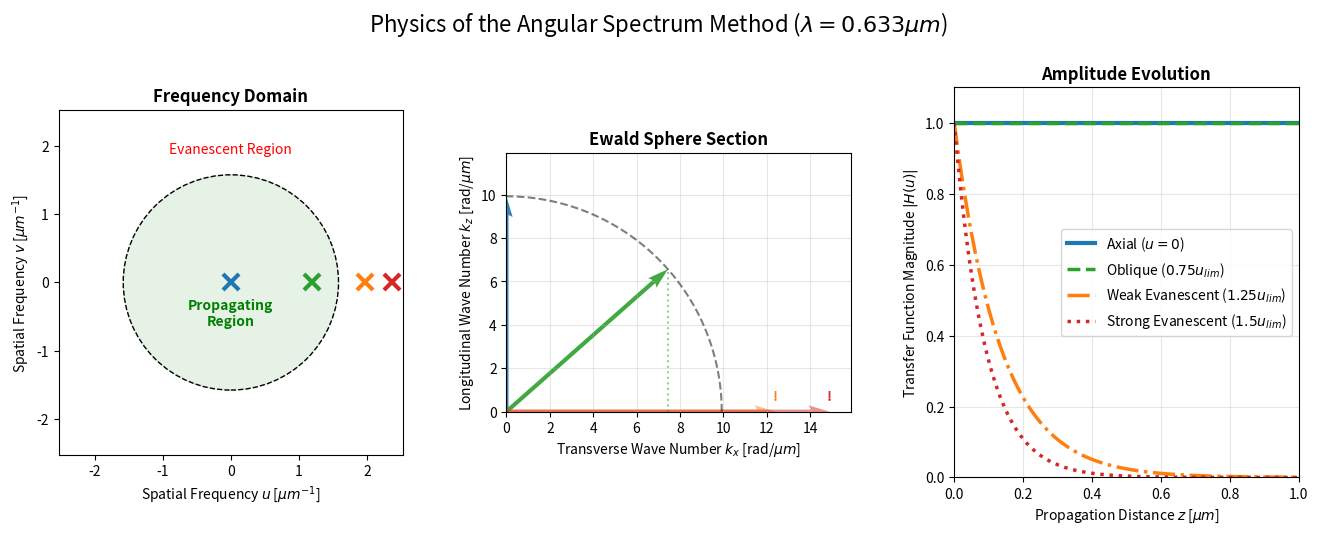

Python code for this plot:
"""
===============================================================================
 PHYSICAL LIMITS OF THE ANGULAR SPECTRUM METHOD
===============================================================================
Reference: K. Matsushima, "Introduction to Computer Holography", Springer.
           Chapter 6: The Angular Spectrum Method.

DESCRIPTION:
  Analysis of the propagation limits imposed by the dispersion relation.

  PANEL 1: Frequency Domain (u, v)
  Visualizes the input spatial frequencies relative to the limit circle.
  - Limit Frequency: u_lim = 1/lambda.
  - Propagating Region: u^2 + v^2 < (1/lambda)^2.

  PANEL 2: Ewald Sphere Section (k_x, k_z)
  Visualizes the conservation of the wave vector modulus |k| = 2*pi/lambda.
  - Propagating waves: k_z is Real.
  - Evanescent waves: k_z becomes Imaginary to satisfy k_x^2 + k_z^2 = k^2.

  PANEL 3: Wave Amplitude Evolution (|U| vs z)
  Visualizes the effect of the Transfer Function H.
  - Propagating: |H| = 1 (Energy is conserved).
  - Evanescent:  |H| = exp(-alpha * z) (Exponential decay).
===============================================================================
"""

import numpy as np
import matplotlib.pyplot as plt
from matplotlib.patches import Circle

# =============================================================================
# 1. PHYSICAL PARAMETERS (Matsushima Notation)
# =============================================================================
lam = 0.633         # Wavelength [microns] (HeNe Red)
u_lim = 1.0 / lam   # Limit Spatial Frequency [cycles/micron]
k_mag = 2 * np.pi / lam # Wave number magnitude |k|

# Case Studies (Spatial Frequencies u)
# We select 4 distinct values for u relative to u_lim
cases = [0.0, 0.75, 1.25, 1.5] # Fractions of the limit
labels = [
    "Axial ($u=0$)", 
    "Oblique ($0.75 u_{lim}$)", 
    "Weak Evanescent ($1.25 u_{lim}$)", 
    "Strong Evanescent ($1.5 u_{lim}$)"
]
colors = ['#1f77b4', '#2ca02c', '#ff7f0e', '#d62728']

# Visualization Styles (to handle overlapping lines)
linestyles = ['-', '--', '-.', ':']
linewidths = [3, 2.5, 2.5, 2.5]

# Propagation Distance z [microns]
z_range = np.linspace(0, 1.0, 300) 

# =============================================================================
# 2. PLOTTING SETUP
# =============================================================================
fig = plt.figure(figsize=(16, 6))
plt.subplots_adjust(wspace=0.3, bottom=0.2, top=0.85)

# --- PANEL 1: SPATIAL FREQUENCY DOMAIN (u, v) ---
ax1 = fig.add_subplot(1, 3, 1)
ax1.set_aspect('equal')
limit_val = 1.6 * u_lim
ax1.set_xlim(-limit_val, limit_val)
ax1.set_ylim(-limit_val, limit_val)

# Draw Limit Circle (u_lim = 1/lambda)
region_circle = Circle((0, 0), u_lim, color='green', alpha=0.1)
ax1.add_patch(region_circle)
ax1.add_patch(Circle((0, 0), u_lim, color='k', fill=False, ls='--', label=r'$u_{lim} = 1/\lambda$'))

# Plot Points (Markers 'x')
for i, factor in enumerate(cases):
    u_val = factor * u_lim
    ax1.plot(u_val, 0, color=colors[i], marker='x', markersize=12, 
             markeredgewidth=3, linestyle='None')

ax1.set_xlabel(r"Spatial Frequency $u$ [$\mu m^{-1}$]")
ax1.set_ylabel(r"Spatial Frequency $v$ [$\mu m^{-1}$]")
ax1.set_title("Frequency Domain", fontweight='bold')
ax1.text(0, -0.4*u_lim, "Propagating\nRegion", color='green', ha='center', fontweight='bold')
ax1.text(0, 1.2*u_lim, "Evanescent Region", color='red', ha='center')


# --- PANEL 2: EWALD SPHERE SECTION (k_x, k_z) ---
ax2 = fig.add_subplot(1, 3, 2)
ax2.set_aspect('equal')
k_limit_plot = 1.6 * k_mag
ax2.set_xlim(0, k_limit_plot)
ax2.set_ylim(0, 1.2 * k_mag)

# Draw Ewald Sphere Shell (|k| = constant)
theta = np.linspace(0, np.pi/2, 100)
ax2.plot(k_mag * np.cos(theta), k_mag * np.sin(theta), 'k--', alpha=0.5, label=r'$|\mathbf{k}| = 2\pi/\lambda$')

for i, factor in enumerate(cases):
    u_val = factor * u_lim
    kx_val = 2 * np.pi * u_val
    
    if factor <= 1.0:
        # Propagating: kz is Real
        kz_val = np.sqrt(k_mag**2 - kx_val**2)
        # Vector k
        ax2.quiver(0, 0, kx_val, kz_val, angles='xy', scale_units='xy', scale=1, 
                   color=colors[i], width=0.012, alpha=0.9)
        # Projection line
        ax2.plot([kx_val, kx_val], [0, kz_val], color=colors[i], ls=':', alpha=0.5)
    else:
        # Evanescent: kz is Imaginary (Geometric violation in Real space)
        ax2.quiver(0, 0, kx_val, 0, angles='xy', scale_units='xy', scale=1, 
                   color=colors[i], width=0.012, alpha=0.5)
        ax2.text(kx_val, 0.5, "!", color=colors[i], fontweight='bold', ha='center')

ax2.set_xlabel(r"Transverse Wave Number $k_x$ [rad/$\mu m$]")
ax2.set_ylabel(r"Longitudinal Wave Number $k_z$ [rad/$\mu m$]")
ax2.set_title("Ewald Sphere Section", fontweight='bold')
ax2.grid(alpha=0.3)


# --- PANEL 3: AMPLITUDE EVOLUTION (|H| vs z) ---
ax3 = fig.add_subplot(1, 3, 3)

for i, factor in enumerate(cases):
    u_val = factor * u_lim
    kx_val = 2 * np.pi * u_val
    
    if factor <= 1.0:
        # Propagating: |H(u)| = 1
        amplitude = np.ones_like(z_range)
    else:
        # Evanescente: |H(u)| = exp(-2*pi * z * sqrt(u^2 - 1/lam^2))
        # Derivazione da Matsushima Eq. per onde evanescenti
        alpha = 2 * np.pi * np.sqrt(u_val**2 - (1/lam)**2)
        amplitude = np.exp(-alpha * z_range)
        
    ax3.plot(z_range, amplitude, color=colors[i], label=labels[i], 
             ls=linestyles[i], lw=linewidths[i])

ax3.set_xlim(0, 1.0)
ax3.set_ylim(0, 1.1)
ax3.set_xlabel(r"Propagation Distance $z$ [$\mu m$]")
ax3.set_ylabel(r"Transfer Function Magnitude $|H(u)|$")
ax3.set_title("Amplitude Evolution", fontweight='bold')
ax3.grid(alpha=0.3)
ax3.legend(loc='center right', fontsize=10)

# FIX APPLICATO QUI: rf"..." per raw-string + f-string
fig.suptitle(rf"Physics of the Angular Spectrum Method ($\lambda = {lam} \mu m$)", fontsize=16)

plt.show()
